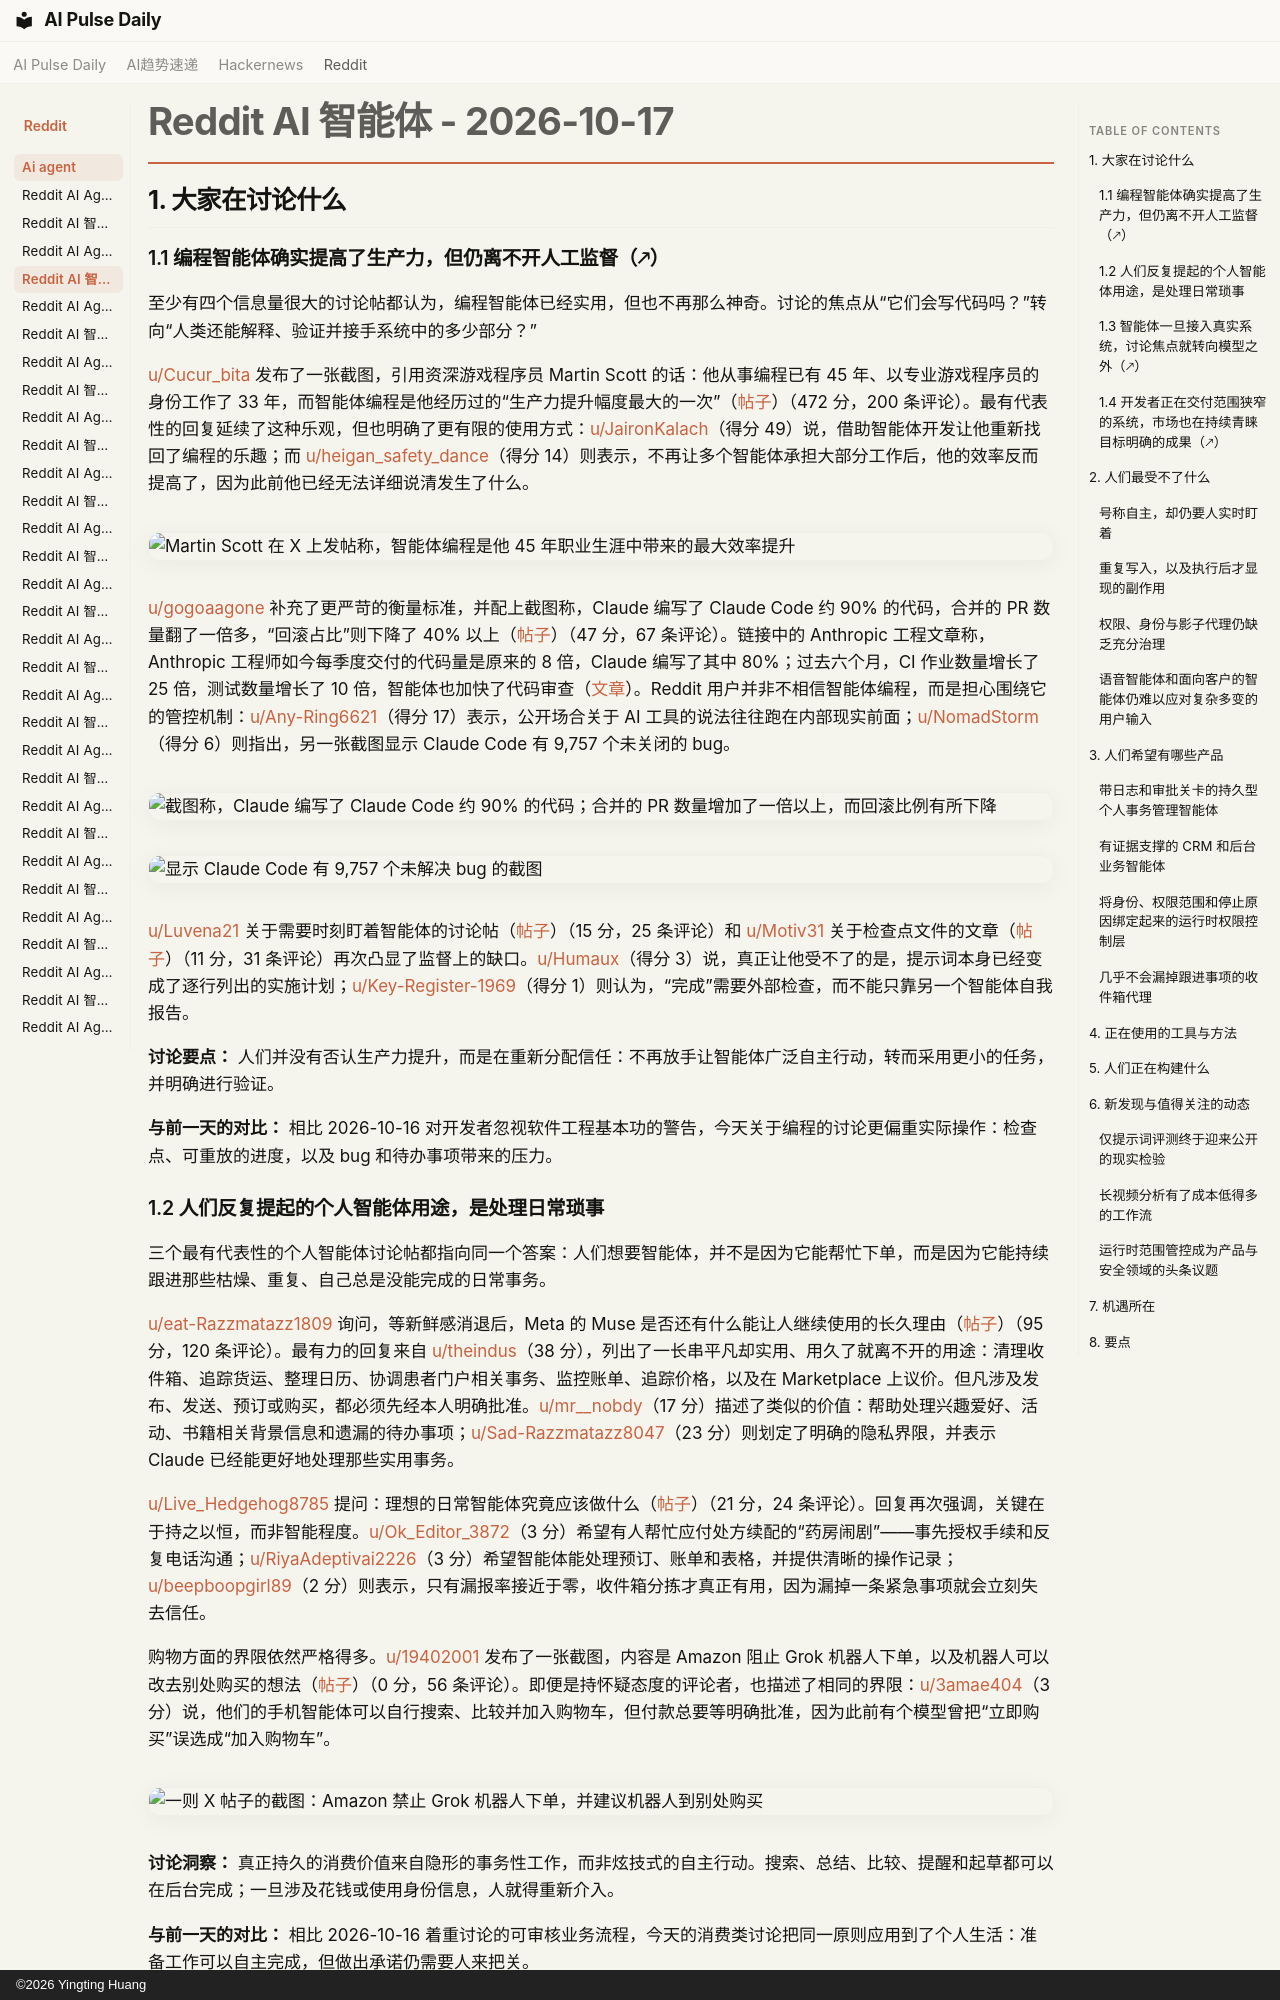

repository: vibewatch/vibewatch.github.io · page: reddit/ai-agent/2026-10-17.zh/index.html · generator: mkdocs · copyright: ©2026 Yingting Huang

# Reddit AI 智能体 - 2026-10-17

## 1. 大家在讨论什么

### 1.1 编程智能体确实提高了生产力，但仍离不开人工监督（🡕）

至少有四个信息量很大的讨论帖都认为，编程智能体已经实用，但也不再那么神奇。讨论的焦点从“它们会写代码吗？”转向“人类还能解释、验证并接手系统中的多少部分？”

[u/Cucur_bita](https://www.reddit.com/user/Cucur_bita) 发布了一张截图，引用资深游戏程序员 Martin Scott 的话：他从事编程已有 45 年、以专业游戏程序员的身份工作了 33 年，而智能体编程是他经历过的“生产力提升幅度最大的一次”（[帖子](https://www.reddit.com/r/AgentsOfAI/comments/1x8a19a/many_coding_veterans_are_now_starting_to_say_this/)）（472 分，200 条评论）。最有代表性的回复延续了这种乐观，但也明确了更有限的使用方式：[u/JaironKalach](https://www.reddit.com/user/JaironKalach)（得分 49）说，借助智能体开发让他重新找回了编程的乐趣；而 [u/heigan_safety_dance](https://www.reddit.com/user/heigan_safety_dance)（得分 14）则表示，不再让多个智能体承担大部分工作后，他的效率反而提高了，因为此前他已经无法详细说清发生了什么。

![Martin Scott 在 X 上发帖称，智能体编程是他 45 年职业生涯中带来的最大效率提升](https://i.redd.it/x1cgyv2q21wh1.jpeg)

[u/gogoaagone](https://www.reddit.com/user/gogoaagone) 补充了更严苛的衡量标准，并配上截图称，Claude 编写了 Claude Code 约 90% 的代码，合并的 PR 数量翻了一倍多，“回滚占比”则下降了 40% 以上（[帖子](https://www.reddit.com/r/AgentsOfAI/comments/1x7vxkm/claude_writes_about_90_of_claude_codes_code/)）（47 分，67 条评论）。链接中的 Anthropic 工程文章称，Anthropic 工程师如今每季度交付的代码量是原来的 8 倍，Claude 编写了其中 80%；过去六个月，CI 作业数量增长了 25 倍，测试数量增长了 10 倍，智能体也加快了代码审查（[文章](https://claude.com/resources/articles/agentic-coding-is-straining-ci-heres-how-we-scaled-test-impact-analysis-at-anthropic)）。Reddit 用户并非不相信智能体编程，而是担心围绕它的管控机制：[u/Any-Ring6621](https://www.reddit.com/user/Any-Ring6621)（得分 17）表示，公开场合关于 AI 工具的说法往往跑在内部现实前面；[u/NomadStorm](https://www.reddit.com/user/NomadStorm)（得分 6）则指出，另一张截图显示 Claude Code 有 9,757 个未关闭的 bug。

![截图称，Claude 编写了 Claude Code 约 90% 的代码；合并的 PR 数量增加了一倍以上，而回滚比例有所下降](https://i.redd.it/2rsryyj44xvh1.jpeg)

![显示 Claude Code 有 9,757 个未解决 bug 的截图](https://preview.redd.it/mnt8bq1lk1wh1.jpeg?width=450&format=pjpg&auto=webp&s=864dcbc3b8fd8fa5f7811ea249b18ccfee85d068)

[u/Luvena21](https://www.reddit.com/user/Luvena21) 关于需要时刻盯着智能体的讨论帖（[帖子](https://www.reddit.com/r/AI_Agents/comments/1x86t46/whats_the_moment_you_realized_babysitting_was_the/)）（15 分，25 条评论）和 [u/Motiv31](https://www.reddit.com/user/Motiv31) 关于检查点文件的文章（[帖子](https://www.reddit.com/r/AI_Agents/comments/1x823sj/how_i_keep_agents_running_for_days_without_them/)）（11 分，31 条评论）再次凸显了监督上的缺口。[u/Humaux](https://www.reddit.com/user/Humaux)（得分 3）说，真正让他受不了的是，提示词本身已经变成了逐行列出的实施计划；[u/Key-Register-1969](https://www.reddit.com/user/Key-Register-1969)（得分 1）则认为，“完成”需要外部检查，而不能只靠另一个智能体自我报告。

**讨论要点：** 人们并没有否认生产力提升，而是在重新分配信任：不再放手让智能体广泛自主行动，转而采用更小的任务，并明确进行验证。

**与前一天的对比：** 相比 2026-10-16 对开发者忽视软件工程基本功的警告，今天关于编程的讨论更偏重实际操作：检查点、可重放的进度，以及 bug 和待办事项带来的压力。

### 1.2 人们反复提起的个人智能体用途，是处理日常琐事

三个最有代表性的个人智能体讨论帖都指向同一个答案：人们想要智能体，并不是因为它能帮忙下单，而是因为它能持续跟进那些枯燥、重复、自己总是没能完成的日常事务。

[u/eat-Razzmatazz1809](https://www.reddit.com/user/eat-Razzmatazz1809) 询问，等新鲜感消退后，Meta 的 Muse 是否还有什么能让人继续使用的长久理由（[帖子](https://www.reddit.com/r/AI_Agents/comments/1x849w8/has_anyone_actually_found_a_reason_to_keep_using/)）（95 分，120 条评论）。最有力的回复来自 [u/theindus](https://www.reddit.com/user/theindus)（38 分），列出了一长串平凡却实用、用久了就离不开的用途：清理收件箱、追踪货运、整理日历、协调患者门户相关事务、监控账单、追踪价格，以及在 Marketplace 上议价。但凡涉及发布、发送、预订或购买，都必须先经本人明确批准。[u/mr__nobdy](https://www.reddit.com/user/mr__nobdy)（17 分）描述了类似的价值：帮助处理兴趣爱好、活动、书籍相关背景信息和遗漏的待办事项；[u/Sad-Razzmatazz8047](https://www.reddit.com/user/Sad-Razzmatazz8047)（23 分）则划定了明确的隐私界限，并表示 Claude 已经能更好地处理那些实用事务。

[u/Live_Hedgehog8785](https://www.reddit.com/user/Live_Hedgehog8785) 提问：理想的日常智能体究竟应该做什么（[帖子](https://www.reddit.com/r/AI_Agents/comments/1x77vsl/what_would_your_ideal_ai_agent_actually_do_for/)）（21 分，24 条评论）。回复再次强调，关键在于持之以恒，而非智能程度。[u/Ok_Editor_3872](https://www.reddit.com/user/Ok_Editor_3872)（3 分）希望有人帮忙应付处方续配的“药房闹剧”——事先授权手续和反复电话沟通；[u/RiyaAdeptivai2226](https://www.reddit.com/user/RiyaAdeptivai2226)（3 分）希望智能体能处理预订、账单和表格，并提供清晰的操作记录；[u/beepboopgirl89](https://www.reddit.com/user/beepboopgirl89)（2 分）则表示，只有漏报率接近于零，收件箱分拣才真正有用，因为漏掉一条紧急事项就会立刻失去信任。

购物方面的界限依然严格得多。[u/19402001](https://www.reddit.com/user/19402001) 发布了一张截图，内容是 Amazon 阻止 Grok 机器人下单，以及机器人可以改去别处购买的想法（[帖子](https://www.reddit.com/r/AgentsOfAI/comments/1x7a2oe/would_you_trust_a_bot_to_buy_things_for_you/)）（0 分，56 条评论）。即便是持怀疑态度的评论者，也描述了相同的界限：[u/3amae404](https://www.reddit.com/user/3amae404)（3 分）说，他们的手机智能体可以自行搜索、比较并加入购物车，但付款总要等明确批准，因为此前有个模型曾把“立即购买”误选成“加入购物车”。

![一则 X 帖子的截图：Amazon 禁止 Grok 机器人下单，并建议机器人到别处购买](https://i.redd.it/igw9haszasvh1.jpeg)

**讨论洞察：** 真正持久的消费价值来自隐形的事务性工作，而非炫技式的自主行动。搜索、总结、比较、提醒和起草都可以在后台完成；一旦涉及花钱或使用身份信息，人就得重新介入。

**与前一天的对比：** 相比 2026-10-16 着重讨论的可审核业务流程，今天的消费类讨论把同一原则应用到了个人生活：准备工作可以自主完成，但做出承诺仍需要人来把关。
